Image classification data set "dataset" (SnehalThakur/ComputerVision-CV on GitHub). Class labels (12): black-grass, charlock, cleavers, common chickweed, common wheat, fat hen, loose silky-bent, maize, scentless mayweed, shepherds purse, small-flowered cranesbill, sugar beet.

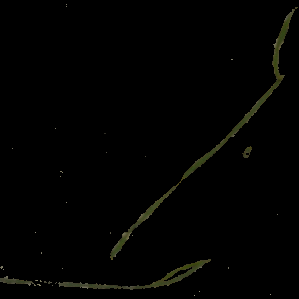
Label: black-grass

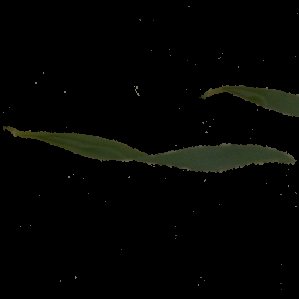
Label: common wheat

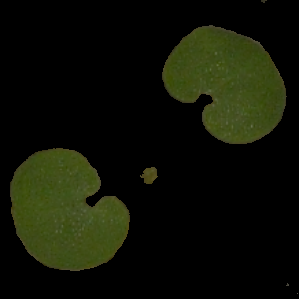
Label: small-flowered cranesbill

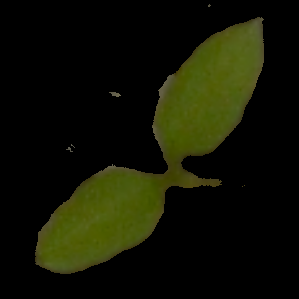
Label: common chickweed

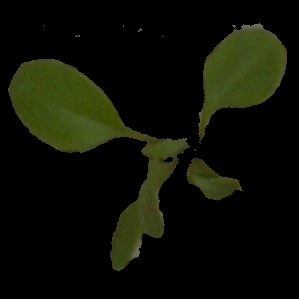
Label: shepherds purse

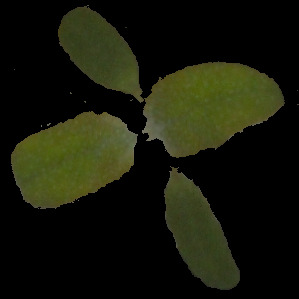
Label: fat hen
